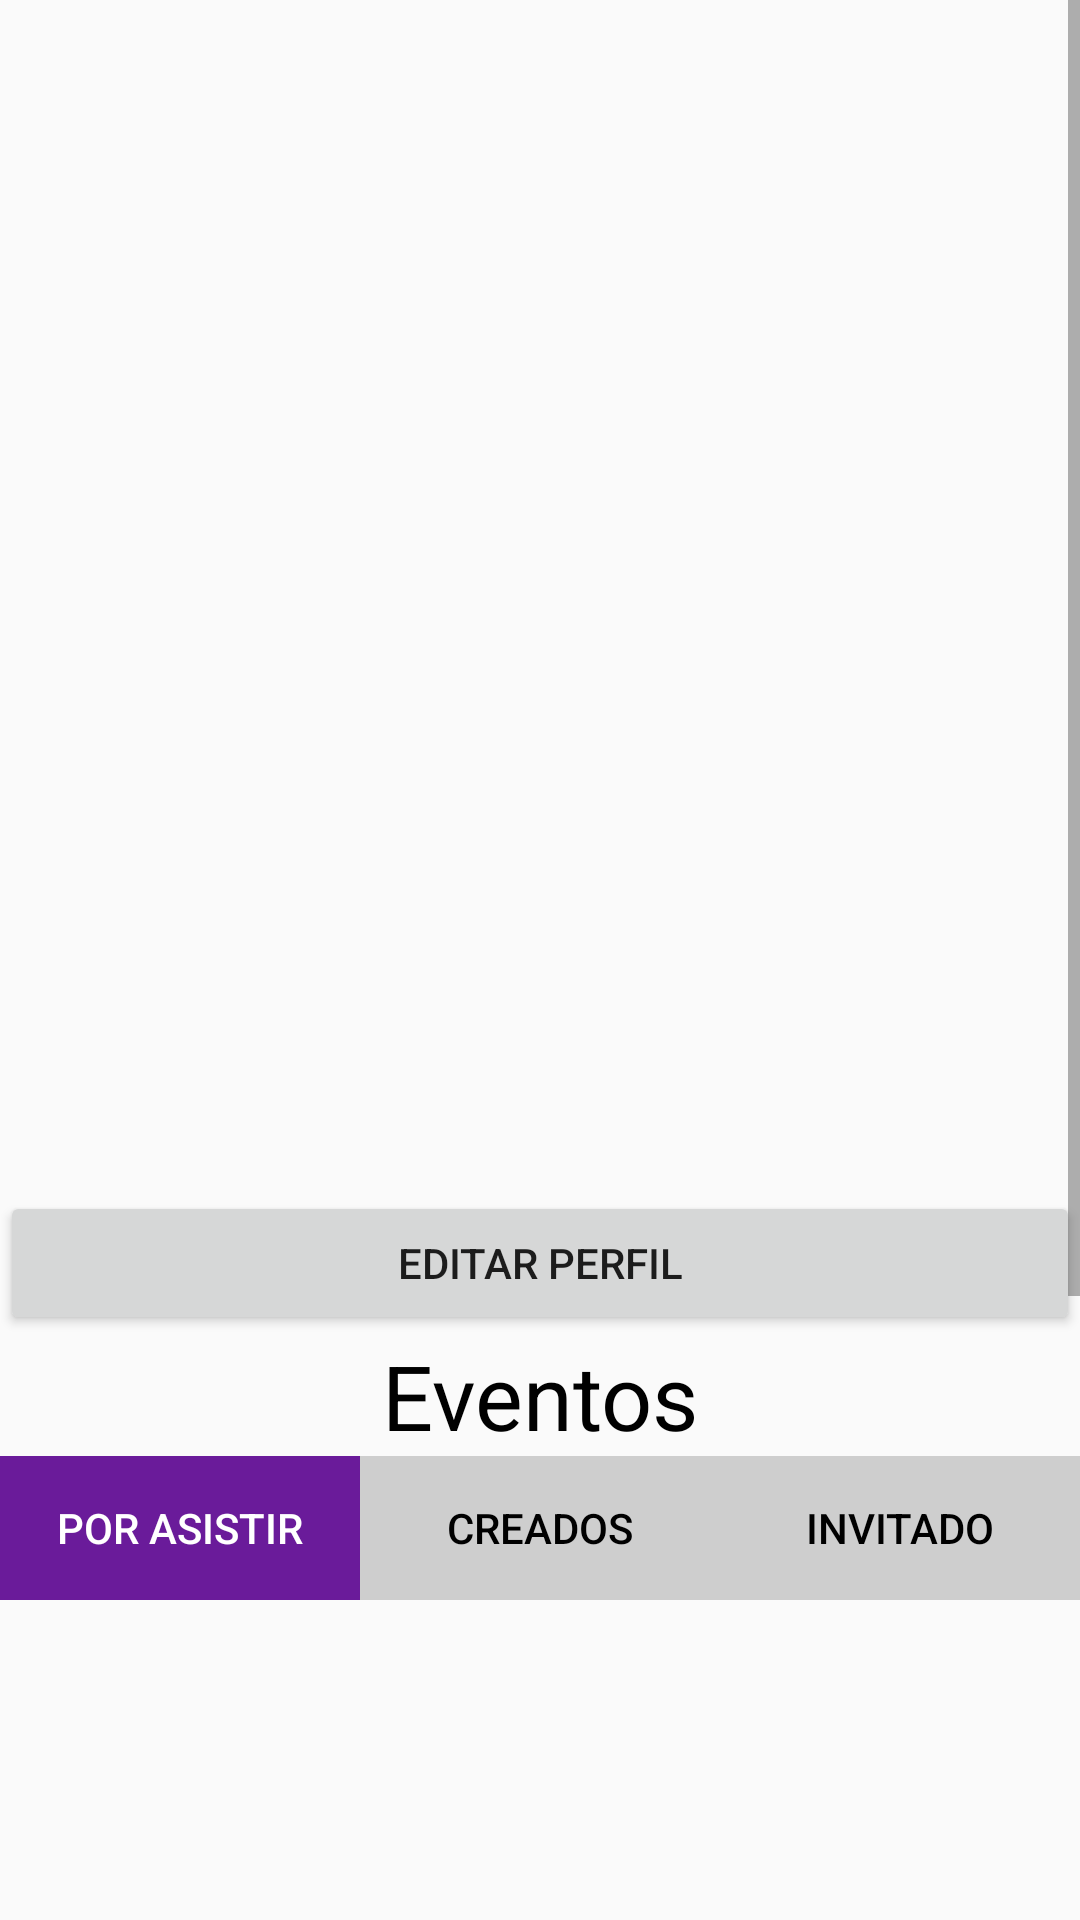

The Android layout XML behind this screen, and the referenced resources:
<!-- AndroidManifest.xml: application theme AppTheme -->
<!-- res/layout/fragment_profile.xml -->
<?xml version="1.0" encoding="utf-8"?>
<ScrollView xmlns:android="http://schemas.android.com/apk/res/android"
    xmlns:app="http://schemas.android.com/apk/res-auto"
    android:id="@+id/scrollView"
    android:layout_width="match_parent"
    android:layout_height="wrap_content">

    <LinearLayout
        android:layout_width="match_parent"
        android:layout_height="wrap_content"
        android:orientation="vertical">

        <ImageView
            android:id="@+id/imageView2"
            android:layout_width="match_parent"
            android:layout_height="335dp" />

        <TextView
            android:id="@+id/nombre"
            android:layout_width="match_parent"
            android:layout_height="wrap_content"
            android:gravity="center"
            android:textColor="#000000"
            android:textSize="30sp"
            app:fontFamily="@font/product_regular" />

        <TextView
            android:id="@+id/proDescripcion"
            android:layout_width="match_parent"
            android:layout_height="wrap_content"
            android:gravity="center"
            android:textSize="16sp"
            app:fontFamily="@font/product_regular" />

        <Button
            android:id="@+id/button8"
            android:layout_width="match_parent"
            android:layout_height="wrap_content"
            android:text="@string/editPerfil" />

        <TextView
            android:id="@+id/textView"
            android:layout_width="match_parent"
            android:layout_height="wrap_content"
            android:gravity="center"
            android:textColor="#000000"
            android:textSize="30sp"
            android:text="@string/eventos"
            app:fontFamily="@font/product_regular" />

        <LinearLayout
            android:layout_width="match_parent"
            android:layout_height="match_parent"
            android:orientation="horizontal">

            <Button
                android:id="@+id/button11"
                style="@style/Widget.AppCompat.Button.Borderless.Colored"
                android:layout_width="wrap_content"
                android:layout_height="wrap_content"
                android:layout_weight="1"
                android:background="#6A1B9A"
                android:text="@string/porAsistir"
                android:textColor="#FFFFFF" />

            <Button
                android:id="@+id/button12"
                style="@style/Widget.AppCompat.Button.Borderless.Colored"
                android:layout_width="wrap_content"
                android:layout_height="wrap_content"
                android:layout_weight="1"
                android:background="#CECECE"
                android:text="@string/creados"
                android:textColor="#000000" />

            <Button
                android:id="@+id/button13"
                style="@style/Widget.AppCompat.Button.Borderless.Colored"
                android:layout_width="wrap_content"
                android:layout_height="wrap_content"
                android:layout_weight="1"
                android:background="#CECECE"
                android:text="@string/invitado"
                android:textColor="#000000" />

        </LinearLayout>

        <ListView
            android:id="@+id/eventosUsuario"
            android:layout_width="match_parent"
            android:layout_height="287dp">

        </ListView>

        <Button
            android:id="@+id/botonCerrar"
            android:layout_width="match_parent"
            android:layout_height="wrap_content"
            android:text="@string/cerrar" />

        <TextView
            android:id="@+id/pro"
            android:layout_width="match_parent"
            android:layout_height="wrap_content"
            android:gravity="center"
            android:textSize="60sp"
            app:fontFamily="@font/product_regular" />

    </LinearLayout>
</ScrollView>
<!-- resources referenced by this layout -->
<resources>
  <string name="cerrar">Cerrar sesión</string>
  <string name="creados">Creados</string>
  <string name="editPerfil">Editar perfil</string>
  <string name="eventos">Eventos</string>
  <string name="invitado">Invitado</string>
  <string name="porAsistir">Por asistir</string>
  <style name="AppTheme" parent="Theme.AppCompat.Light.NoActionBar">
          
          <item name="colorPrimary">@color/colorPrimary</item>
          <item name="colorPrimaryDark">@color/colorPrimaryDark</item>
          <item name="colorAccent">@color/colorAccent</item>
      </style>
  <color name="colorPrimary">#6A1B9A</color>
  <color name="colorPrimaryDark">#6A1B9A</color>
  <color name="colorAccent">#6A1B9A</color>
</resources>
